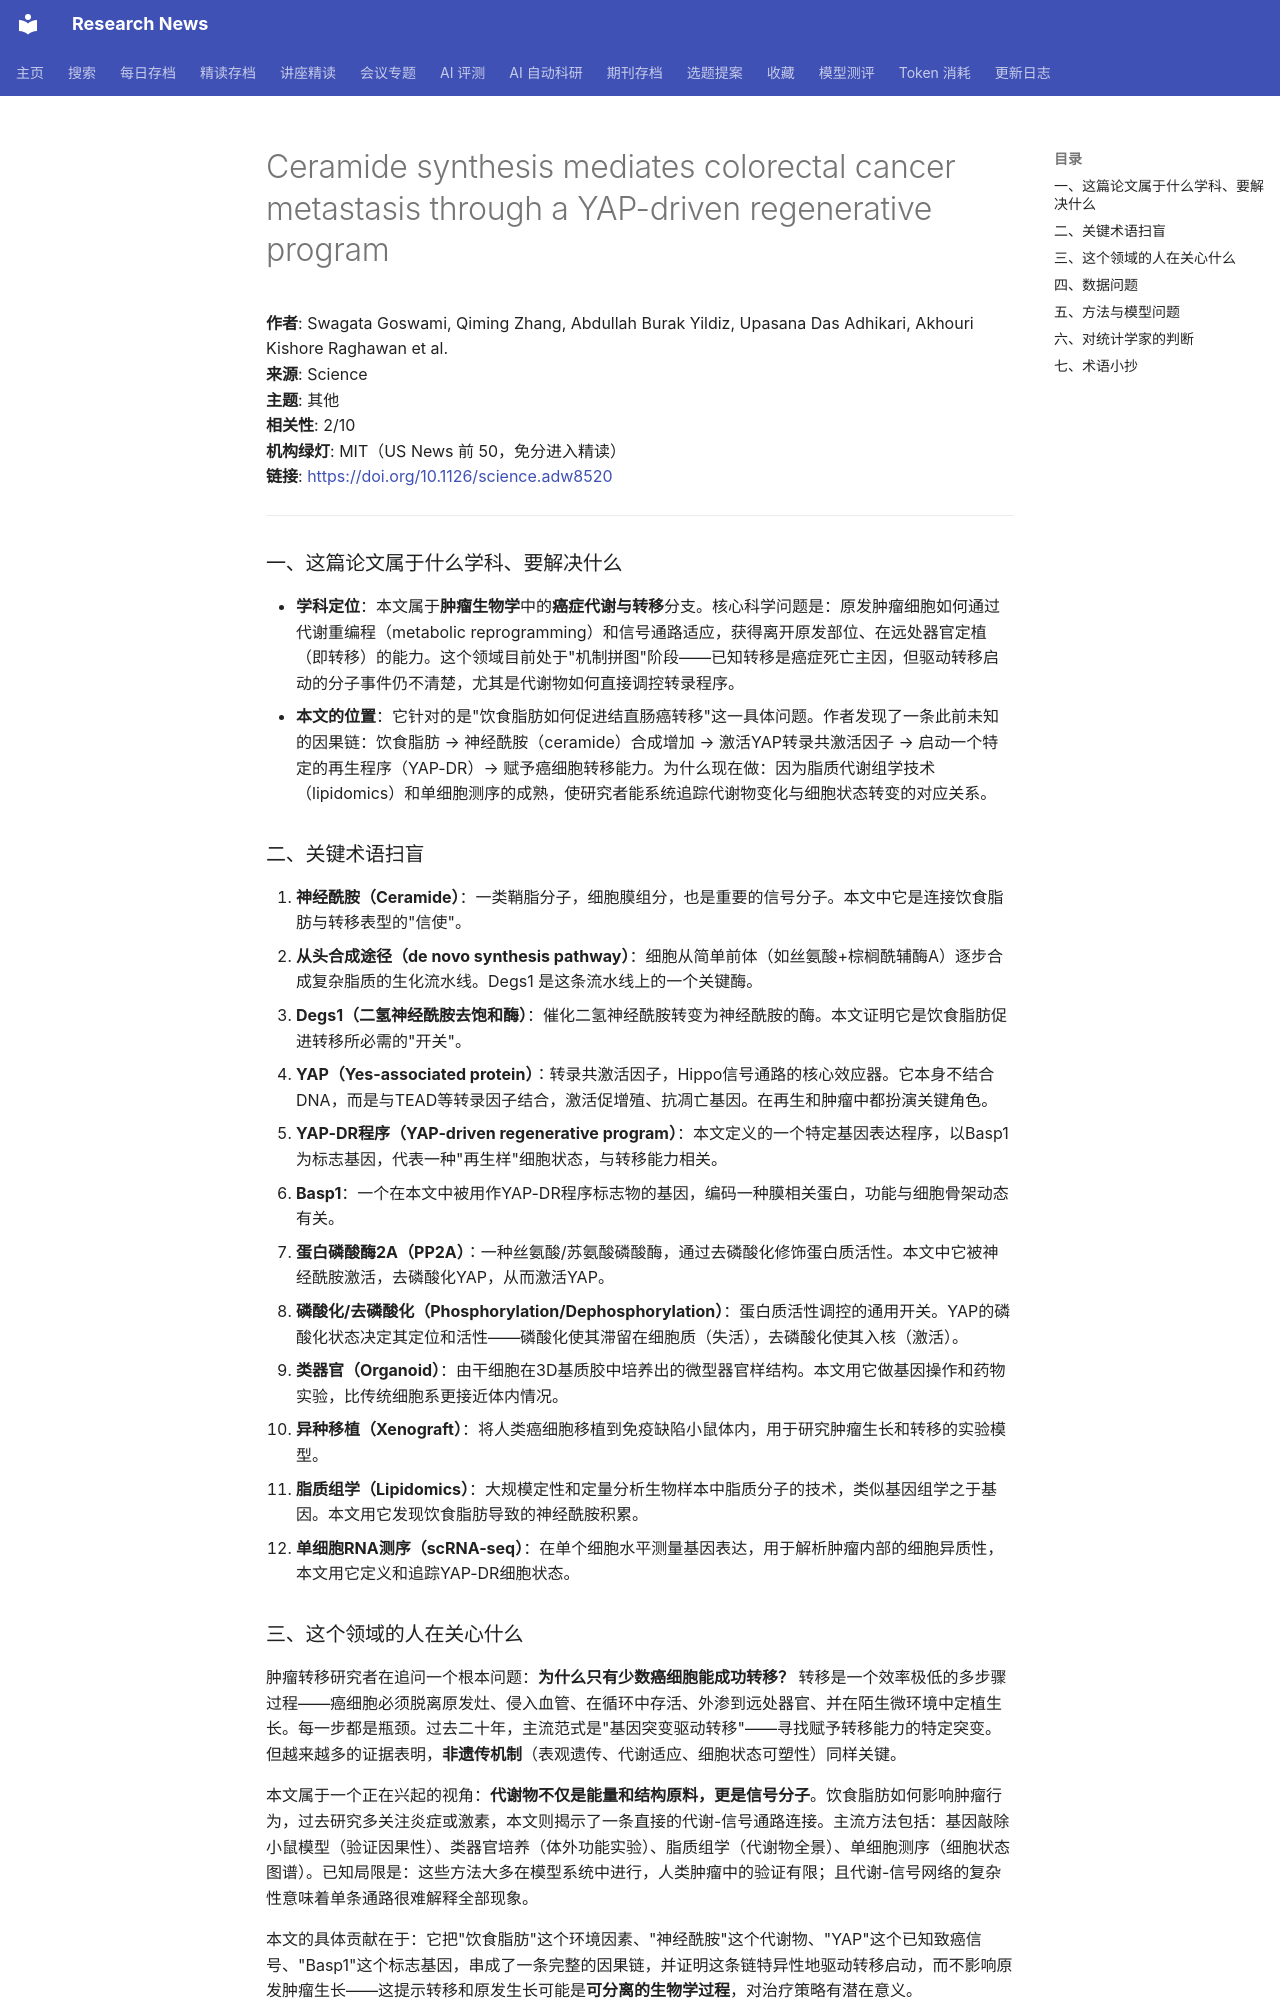

repository: cxy0714/research-news · page: deep_reads/2026-10-16-10.1126_science.adw8520/index.html · generator: mkdocs

# Ceramide synthesis mediates colorectal cancer metastasis through a YAP-driven regenerative program

**作者**: Swagata Goswami, Qiming Zhang, Abdullah Burak Yildiz, Upasana Das Adhikari, Akhouri Kishore Raghawan et al.  
**来源**: Science  
**主题**: 其他  
**相关性**: 2/10  
**机构绿灯**: MIT（US News 前 50，免分进入精读）  
**链接**: <https://doi.org/10.1126/science.adw8520>

---

### 一、这篇论文属于什么学科、要解决什么

- **学科定位**：本文属于**肿瘤生物学**中的**癌症代谢与转移**分支。核心科学问题是：原发肿瘤细胞如何通过代谢重编程（metabolic reprogramming）和信号通路适应，获得离开原发部位、在远处器官定植（即转移）的能力。这个领域目前处于"机制拼图"阶段——已知转移是癌症死亡主因，但驱动转移启动的分子事件仍不清楚，尤其是代谢物如何直接调控转录程序。
- **本文的位置**：它针对的是"饮食脂肪如何促进结直肠癌转移"这一具体问题。作者发现了一条此前未知的因果链：饮食脂肪 → 神经酰胺（ceramide）合成增加 → 激活YAP转录共激活因子 → 启动一个特定的再生程序（YAP-DR）→ 赋予癌细胞转移能力。为什么现在做：因为脂质代谢组学技术（lipidomics）和单细胞测序的成熟，使研究者能系统追踪代谢物变化与细胞状态转变的对应关系。

### 二、关键术语扫盲

1. **神经酰胺（Ceramide）**：一类鞘脂分子，细胞膜组分，也是重要的信号分子。本文中它是连接饮食脂肪与转移表型的"信使"。
2. **从头合成途径（de novo synthesis pathway）**：细胞从简单前体（如丝氨酸+棕榈酰辅酶A）逐步合成复杂脂质的生化流水线。Degs1 是这条流水线上的一个关键酶。
3. **Degs1（二氢神经酰胺去饱和酶）**：催化二氢神经酰胺转变为神经酰胺的酶。本文证明它是饮食脂肪促进转移所必需的"开关"。
4. **YAP（Yes-associated protein）**：转录共激活因子，Hippo信号通路的核心效应器。它本身不结合DNA，而是与TEAD等转录因子结合，激活促增殖、抗凋亡基因。在再生和肿瘤中都扮演关键角色。
5. **YAP-DR程序（YAP-driven regenerative program）**：本文定义的一个特定基因表达程序，以Basp1为标志基因，代表一种"再生样"细胞状态，与转移能力相关。
6. **Basp1**：一个在本文中被用作YAP-DR程序标志物的基因，编码一种膜相关蛋白，功能与细胞骨架动态有关。
7. **蛋白磷酸酶2A（PP2A）**：一种丝氨酸/苏氨酸磷酸酶，通过去磷酸化修饰蛋白质活性。本文中它被神经酰胺激活，去磷酸化YAP，从而激活YAP。
8. **磷酸化/去磷酸化（Phosphorylation/Dephosphorylation）**：蛋白质活性调控的通用开关。YAP的磷酸化状态决定其定位和活性——磷酸化使其滞留在细胞质（失活），去磷酸化使其入核（激活）。
9. **类器官（Organoid）**：由干细胞在3D基质胶中培养出的微型器官样结构。本文用它做基因操作和药物实验，比传统细胞系更接近体内情况。
10. **异种移植（Xenograft）**：将人类癌细胞移植到免疫缺陷小鼠体内，用于研究肿瘤生长和转移的实验模型。
11. **脂质组学（Lipidomics）**：大规模定性和定量分析生物样本中脂质分子的技术，类似基因组学之于基因。本文用它发现饮食脂肪导致的神经酰胺积累。
12. **单细胞RNA测序（scRNA-seq）**：在单个细胞水平测量基因表达，用于解析肿瘤内部的细胞异质性，本文用它定义和追踪YAP-DR细胞状态。

### 三、这个领域的人在关心什么

肿瘤转移研究者在追问一个根本问题：**为什么只有少数癌细胞能成功转移？** 转移是一个效率极低的多步骤过程——癌细胞必须脱离原发灶、侵入血管、在循环中存活、外渗到远处器官、并在陌生微环境中定植生长。每一步都是瓶颈。过去二十年，主流范式是"基因突变驱动转移"——寻找赋予转移能力的特定突变。但越来越多的证据表明，**非遗传机制**（表观遗传、代谢适应、细胞状态可塑性）同样关键。

本文属于一个正在兴起的视角：**代谢物不仅是能量和结构原料，更是信号分子**。饮食脂肪如何影响肿瘤行为，过去研究多关注炎症或激素，本文则揭示了一条直接的代谢-信号通路连接。主流方法包括：基因敲除小鼠模型（验证因果性）、类器官培养（体外功能实验）、脂质组学（代谢物全景）、单细胞测序（细胞状态图谱）。已知局限是：这些方法大多在模型系统中进行，人类肿瘤中的验证有限；且代谢-信号网络的复杂性意味着单条通路很难解释全部现象。

本文的具体贡献在于：它把"饮食脂肪"这个环境因素、"神经酰胺"这个代谢物、"YAP"这个已知致癌信号、"Basp1"这个标志基因，串成了一条完整的因果链，并证明这条链特异性地驱动转移启动，而不影响原发肿瘤生长——这提示转移和原发生长可能是**可分离的生物学过程**，对治疗策略有潜在意义。
